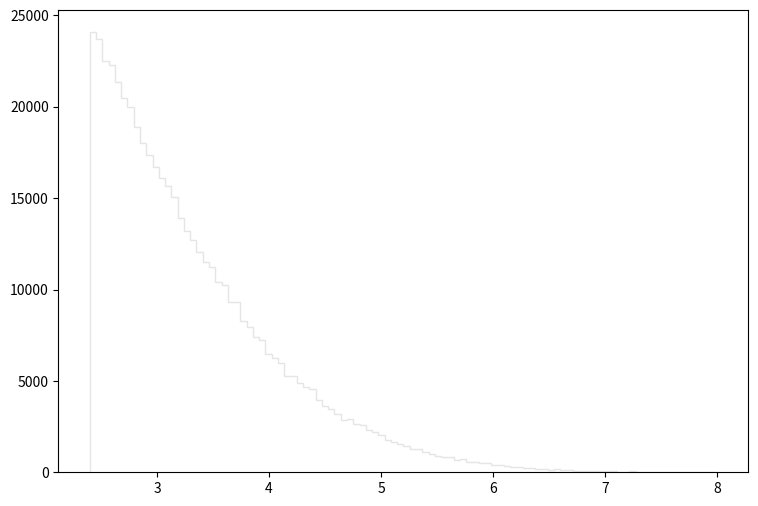

This figure's Python source: (Note: this script raises an exception after producing the figure.)
def selection_8():

    # Library import
    import numpy
    import matplotlib
    import matplotlib.pyplot   as plt
    import matplotlib.gridspec as gridspec

    # Library version
    matplotlib_version = matplotlib.__version__
    numpy_version      = numpy.__version__

    # Histo binning
    xBinning = numpy.linspace(2.4,8.0,101,endpoint=True)

    # Creating data sequence: middle of each bin
    xData = numpy.array([2.428,2.484,2.54,2.596,2.652,2.708,2.764,2.82,2.876,2.932,2.988,3.044,3.1,3.156,3.212,3.268,3.324,3.38,3.436,3.492,3.548,3.604,3.66,3.716,3.772,3.828,3.884,3.94,3.996,4.052,4.108,4.164,4.22,4.276,4.332,4.388,4.444,4.5,4.556,4.612,4.668,4.724,4.78,4.836,4.892,4.948,5.004,5.06,5.116,5.172,5.228,5.284,5.34,5.396,5.452,5.508,5.564,5.62,5.676,5.732,5.788,5.844,5.9,5.956,6.012,6.068,6.124,6.18,6.236,6.292,6.348,6.404,6.46,6.516,6.572,6.628,6.684,6.74,6.796,6.852,6.908,6.964,7.02,7.076,7.132,7.188,7.244,7.3,7.356,7.412,7.468,7.524,7.58,7.636,7.692,7.748,7.804,7.86,7.916,7.972])

    # Creating weights for histo: y9_sdETA_0
    y9_sdETA_0_weights = numpy.array([100.116712404,94.7534770962,90.4546808574,85.5663651344,82.2870080036,78.2174915642,74.61057472,71.3803375463,67.0242613576,62.9547449182,59.7531477194,57.4809497075,53.6325130746,51.646874812,48.7687173302,46.8322390245,43.7739617003,42.0708031905,39.9091290818,36.7894398114,34.8897814735,33.73934648,32.3432637015,30.7957010555,28.7077148824,27.0782723081,26.1652891069,25.1499579952,23.7620632096,22.5870602376,21.4857532012,20.2657142687,19.4714629636,18.1408841278,18.3537799415,16.8103092919,16.4868775749,14.9270309397,14.1491556203,14.1368716311,13.3876562866,12.9946206305,12.4828610782,11.7131737516,11.4429659881,10.5095148048,10.3785029194,10.325278966,9.47780370747,9.13799600478,8.6385164418,8.1595088609,7.90567708299,7.46351346986,7.60271334806,6.86168599642,6.64879418269,6.2844185015,5.99783475224,5.88319885254,5.81359891344,5.26089939702,5.13807550448,5.0520995797,4.74504384836,4.46664409194,4.29469224239,4.1595883606,3.95897893612,3.80749786866,3.54547649791,3.58641766209,3.39399543045,3.18929120955,3.11559767403,2.98049299224,2.82082393194,2.61611971105,2.35000434388,2.37866271881,2.23127564776,2.39503910448,2.00200704836,1.8054908203,1.85461997731,1.74817367045,1.68676252418,1.58850461015,1.38380038925,1.28554247522,1.34695362149,1.19956655045,1.15043739343,1.18319016478,1.01123871522,1.01533271164,0.970297951045,0.888416022687,0.84338126209,0.708276580299])

    # Creating weights for histo: y9_sdETA_1
    y9_sdETA_1_weights = numpy.array([34.6386142067,33.6689260013,31.8709891579,30.2175762342,29.7910183719,27.8848888715,28.1297904213,26.4768501645,25.5620353841,26.7919387465,26.3527991317,26.6938603604,26.341439103,26.5351964897,26.5737468834,25.6972782083,25.9897548854,25.9879483365,26.0623332917,27.0704116648,25.4420580992,26.5007679119,26.5002471771,26.5374877226,26.4642644064,27.3861892189,27.6910834169,27.0955551416,26.8766182271,26.3424525329,26.9501099221,25.7958012217,25.2987919543,26.6463813688,26.756885287,25.1394030606,25.9423560068,26.3783551906,25.8096247264,26.0622091165,24.383456439,25.2245151516,24.5924633425,24.0190662938,23.4385752356,23.5458746323,23.983636303,24.0938558199,22.8937665243,22.4295675513,22.782573634,21.3214480228,21.9559673134,21.568797026,21.0308099398,20.3623788004,20.8747096863,19.3561310103,20.0836174752,19.0040822784,18.373128018,18.2256759669,17.9341726631,17.4110705793,16.0746689505,16.001782109,15.6365547825,14.7381070956,14.8730374789,14.1075493946,13.9723866835,13.2921588993,12.9402984331,12.7218582195,11.6536870571,10.7298275147,11.0826172921,10.1100690512,9.62433969939,9.36848269164,9.1131824695,8.3840256477,8.116512193,7.87413019814,7.31520556966,7.01202178502,6.29412485064,6.59739275397,5.55280286411,5.2000771771,4.62972442382,4.38674158119,4.48336992133,3.82714119924,3.66987970726,3.2442046906,3.12274251054,2.70948501469,2.79483063519,2.43008078239])

    # Creating weights for histo: y9_sdETA_2
    y9_sdETA_2_weights = numpy.array([45.5722579985,46.4548346101,45.8016312262,46.607144053,47.2483643283,47.6997556343,50.0300157325,50.5413225817,50.9919287875,50.9860611964,51.1843196627,51.6175297005,52.8818303038,52.3996548049,53.0127354354,51.5155079928,52.7429502068,52.4291580447,52.890962259,52.8405092395,54.0570840136,51.9563624274,52.6895220707,52.8740619437,52.0780942828,53.1723173856,52.0363186868,51.7074030152,52.0869369905,52.3178804187,51.1126276162,52.1169360832,50.0787745883,49.1959087292,49.7586189824,49.8892348665,49.3471851455,47.9202448332,46.7666846822,47.4613744146,46.4664458292,46.0863746801,43.7841715846,43.4022823086,43.4019930612,42.8505634586,41.6868796468,42.1269489812,40.7320159653,39.3071664989,38.9766186453,37.4896181661,36.3848912488,36.0844292621,34.7285942372,35.412346284,33.9251102747,32.7110891424,31.284843024,31.5379386748,30.1500839572,29.66836299,27.4287819674,26.313766105,25.1915521133,24.0560947205,23.5746671328,21.8173277228,20.6531521903,21.1848551169,18.965802399,18.7344168354,16.4149291387,16.7267048328,16.2245836562,14.5279448896,13.5351071501,11.8370675994,11.2152062427,10.2007658508,10.4321472823,9.35701037904,8.1119158064,7.6801520059,7.12856951535,6.32536653606,5.4812185142,5.53180789318,4.48779401557,4.08675821129,3.84530270437,3.2331394015,3.24294323721,2.82125392538,2.55031253342,2.26925781098,1.92754748509,1.85761943482,1.5964715483,1.52624433353])

    # Creating weights for histo: y9_sdETA_3
    y9_sdETA_3_weights = numpy.array([33.1165506516,33.9267195404,34.3058949769,34.0209791723,35.5149143043,34.2129191156,35.5594643915,35.9233239582,36.230490431,35.454341461,36.1207118011,36.2748658279,36.5667773694,36.8457780795,35.5377093562,35.9446036733,35.9173276123,36.1698363364,35.8841770824,35.8579613508,35.4669516626,35.1038152325,34.7684789343,34.4278775519,34.3550642005,33.7829128665,33.2506599829,33.1073245666,32.8640906782,31.8192680382,31.945837249,31.6654715171,31.1039153525,30.6044554932,29.8136609765,28.6455923038,28.3327016769,28.261488976,27.3035971006,26.3793066999,25.2784937898,25.0642909905,23.8052289882,23.6799719858,22.9587163933,22.6842048175,21.633101452,20.8353883873,20.0491358182,19.5973501585,18.7230293066,18.1244062995,17.1502194761,17.051909467,15.955606004,14.8673017314,14.0534643463,13.4972463921,13.0091373392,11.9969533459,11.5957466197,10.7973835446,10.054604483,9.35616831781,8.86656017843,8.27891828438,7.27191812397,7.11190181594,6.23181212182,5.87994118431,5.55568756329,5.10998762582,4.51036116519,3.88273916326,3.3061657274,3.19035337603,2.82726122788,2.48079147046,2.04623636741,1.62804527595,1.79837399883,1.45792049383,1.02869872604,1.20996387375,0.891175621344,0.819485975312,0.709429465948,0.709461153954,0.489455386939,0.478484430308,0.335496119495,0.373998184989,0.318971474082,0.291486597208,0.176064333316,0.15945380528,0.16515159324,0.104464673098,0.0990225829762,0.0495038976199])

    # Creating weights for histo: y9_sdETA_4
    y9_sdETA_4_weights = numpy.array([7.28097384333,7.44872615569,7.56220177068,7.48805180947,7.52267570076,7.56338823419,7.61654260121,7.82278683624,7.64313381385,7.68649584857,7.57519274447,7.57989049865,7.43882159035,7.52072765594,7.30287932676,7.22860109923,7.14472293889,7.06472082658,7.07376761086,7.01757894357,6.74437968655,6.57641493309,6.37309677361,6.32276827408,6.22796342612,6.1114414859,5.99611402583,5.81467729985,5.67630599272,5.55702632649,5.29630898628,5.15051426555,4.99362851597,4.80690080405,4.61352729314,4.40829716375,4.33433158539,4.10144002121,3.77865300268,3.78676264112,3.47774140516,3.26344645404,3.00101275006,2.93295503849,2.83915828369,2.51746954557,2.44641040198,2.29345320946,2.00923988338,1.91063434386,1.80488757666,1.59481419098,1.52761506213,1.30461243082,1.17825486841,1.10824911202,0.940467538908,0.84573003077,0.784561824221,0.736215039419,0.623749521745,0.580284473131,0.478573686032,0.393713165969,0.33262644862,0.284186189733,0.245699477884,0.265511334214,0.188467724787,0.19241600279,0.135183888943,0.100656758568,0.0858657272236,0.0828953597037,0.063165673989,0.0660963991976,0.0364981108188,0.038498143585,0.0325704917104,0.0207230001823,0.019736223289,0.0148049762989,0.0177677841222,0.00295924682943,0.00690557839133,0.00295972822898,0.00296205866778,0.0029616277731,0.000985643740472,0.0019738608241,0.0,0.000987667542592,0.000983916955063,0.000986323551998,0.0,0.0,0.0,0.0,0.0,0.0])

    # Creating weights for histo: y9_sdETA_5
    y9_sdETA_5_weights = numpy.array([2.0660214254,2.1673484884,2.12874093892,2.11115138818,2.12243097816,2.08091230862,2.08294801215,2.05141741313,2.02571745631,2.01880054543,1.99944775856,2.02032972367,1.9279040624,1.91222418402,1.89890168874,1.84971232186,1.79082455612,1.77312217748,1.71388472524,1.64128636821,1.63220852283,1.51322749316,1.53546139266,1.44315576108,1.39651302412,1.3327512528,1.26011888736,1.2482903616,1.14793833977,1.1156959647,1.05770642112,0.994439572221,0.946819793584,0.869685514606,0.847479622033,0.778871451968,0.718179639995,0.670544657598,0.609014238197,0.574199626888,0.508417755901,0.48200722332,0.443657337568,0.380866966522,0.36602573558,0.314843435762,0.281066681163,0.248794618747,0.223098342835,0.182760925472,0.181737792403,0.143427316399,0.134364274678,0.102592415986,0.0960287124695,0.0879757605914,0.0640252764971,0.053192236971,0.0491636805173,0.0363011389988,0.0310109984954,0.0234432786382,0.0183986348578,0.0178974388882,0.0103344802087,0.0115946038972,0.00882122990986,0.00629995827943,0.00428640423171,0.00630064244866,0.00252250593574,0.00251949919203,0.00226949655448,0.00176421877524,0.00126035094475,0.000504566403278,0.000756567535148,0.000756113422825,0.000756363884776,0.0,0.000252073989891,0.000252297285123,0.0,0.000503939848301,0.000252040301558,0.000252122441876,0.0,0.0,0.0,0.0,0.0,0.0,0.0,0.0,0.0,0.0,0.0,0.0,0.0,0.0])

    # Creating weights for histo: y9_sdETA_6
    y9_sdETA_6_weights = numpy.array([1.05537189438,1.0180994003,0.992929945329,1.00758492819,0.998029734213,0.988522024305,0.964052834376,0.935701147128,0.909222031583,0.85316304088,0.884123352864,0.82113478722,0.820481906279,0.78623039858,0.742966514775,0.741479113838,0.68548860016,0.683937220689,0.638736986582,0.611903190041,0.575134526916,0.554796950719,0.520824949238,0.483022732897,0.467329198499,0.417785021902,0.379573342947,0.36990328751,0.320646114615,0.299188514216,0.290611891903,0.265389754608,0.232752105416,0.218168198708,0.198955145204,0.169517622284,0.15228360476,0.139117722267,0.122583669886,0.103964217212,0.0847204240218,0.0818871246698,0.0681502537591,0.0624184969175,0.047247707125,0.0423740623637,0.0386502717955,0.0317705101404,0.0237669955345,0.0200326884948,0.0163084180876,0.0143133974706,0.0100205678303,0.00829436501772,0.00629712114669,0.00571425271471,0.00372153332559,0.0031502640018,0.00286251354981,0.00257804999497,0.00143118979738,0.00171930112828,0.00228822223997,0.000572739030669,0.000287115465048,0.000575022564482,0.000284455857418,0.000284761754781,0.0,0.0,0.000569994851415,0.0,0.0,0.0,0.0,0.000286302037975,0.0,0.0,0.0,0.0,0.0,0.0,0.0,0.0,0.0,0.0,0.0,0.0,0.0,0.0,0.0,0.0,0.0,0.0,0.0,0.0,0.0,0.0,0.0,0.0])

    # Creating weights for histo: y9_sdETA_7
    y9_sdETA_7_weights = numpy.array([0.184011618051,0.180702107982,0.174907866972,0.166838107288,0.163867812781,0.155521115064,0.146022702144,0.141226326532,0.135312475785,0.128028812752,0.119006617577,0.112724256521,0.106632080815,0.102592926203,0.0923850272131,0.0860733295016,0.078524085913,0.0731351098506,0.0668425647845,0.0593794452359,0.0559473917642,0.0493924931748,0.042366238343,0.0375926070213,0.0337969089352,0.0291334828571,0.0266030160693,0.0215072976018,0.0195004230678,0.0160858207155,0.0139919755694,0.0120272117096,0.0107125146183,0.00907084792343,0.00671477498255,0.00647503163907,0.00490135893083,0.00393189141596,0.00289202430868,0.0024588073955,0.00200826718697,0.00142544003389,0.0014687237552,0.000777449881496,0.000669479671984,0.000432300352231,0.000475325491867,0.000322282192675,0.000345603241605,0.00017288795439,0.000259163036265,0.000129550421277,0.000172811762903,0.000108005036314,6.47898370572e-05,4.31969267114e-05,8.64389480539e-05,2.15977676578e-05,0.000108021883937,4.31577832304e-05,4.32119722249e-05,2.15940125659e-05,4.31577832304e-05,0.0,4.31895925474e-05,2.15977676578e-05,0.0,2.16179764229e-05,0.0,0.0,0.0,2.15983460091e-05,0.0,0.0,0.0,0.0,0.0,0.0,0.0,0.0,0.0,0.0,0.0,0.0,0.0,0.0,0.0,0.0,0.0,0.0,0.0,0.0,0.0,0.0,0.0,0.0,0.0,0.0,0.0,0.0])

    # Creating weights for histo: y9_sdETA_8
    y9_sdETA_8_weights = numpy.array([0.0542632171968,0.0497148859268,0.0462666321281,0.0443328354908,0.0414030129319,0.0363670040627,0.0359831107191,0.0341607013621,0.0297427055353,0.0255666700265,0.024408218552,0.0200932050995,0.0177851822456,0.0181145327975,0.0145701749858,0.0133790899042,0.0106914801074,0.0109661170965,0.00867702161598,0.00804722091549,0.0061131168903,0.00586145974604,0.00442380501275,0.00347931928205,0.00223858288586,0.0025205140267,0.00198465225904,0.00164620332206,0.0011625740364,0.000790674909618,0.000879071504807,0.000590967806864,0.000511183418991,0.000340443097473,0.000284026872996,0.000170225335399,0.000198748705864,0.00019868128842,0.000139776974143,0.00011371212781,0.0,0.0,8.51037282057e-05,0.0,8.51542170409e-05,0.0,0.0,5.68217983203e-05,0.0,2.82185960966e-05,0.0,2.81447487502e-05,0.0,0.0,0.0,0.0,0.0,0.0,0.0,0.0,0.0,0.0,0.0,0.0,0.0,0.0,0.0,0.0,0.0,0.0,0.0,0.0,0.0,0.0,0.0,0.0,0.0,0.0,0.0,0.0,0.0,0.0,0.0,0.0,0.0,0.0,0.0,0.0,0.0,0.0,0.0,0.0,0.0,0.0,0.0,0.0,0.0,0.0,0.0,0.0])

    # Creating weights for histo: y9_sdETA_9
    y9_sdETA_9_weights = numpy.array([16058.9919082,16043.6648799,15196.2717091,15152.1940059,14458.917065,13989.6239163,13700.2483924,13108.5312785,12466.872508,11940.3779363,11511.0019678,11257.9214313,10916.7700831,10514.9066302,9709.9108035,9224.46006008,8807.85789693,8536.85096656,8132.26510127,7942.69598611,7397.89049906,7342.8000992,6584.03914144,6704.16751318,5917.04424723,5672.20785231,5207.98269745,5192.27114766,4647.25032855,4493.89929647,4360.85869169,3785.15151625,3807.94979787,3474.72882175,3398.86003188,3318.23086545,2856.79195361,2594.04685287,2486.40697144,2361.69894826,2043.47200475,2147.94381328,1949.75334086,1905.315341,1681.47997406,1605.61464488,1504.01598124,1295.39805392,1219.82995989,1112.92874433,1039.98539427,925.400284937,938.449407639,821.038449566,735.113268079,625.523093442,568.242843463,594.296099847,492.677056563,539.576378749,427.492197456,404.018696028,343.987963533,351.929755893,310.150530164,299.785329301,224.169823767,185.064445413,190.294092054,169.469290293,148.526363518,122.480066973,114.605642785,96.4503433066,106.883989002,78.1989903495,62.5591922796,44.2879211071,62.5523862485,44.3399468703,57.3379282084,26.058785804,33.8608315043,33.887667262,20.8514875549,20.8477500056,33.8740898067,23.4353684275,23.4533140474,13.014338884,7.8173765737,7.82582451175,15.634245579,13.0169882374,7.8223215206,0.0,7.81907615887,0.0,2.60389560286,0.0])

    # Creating weights for histo: y9_sdETA_10
    y9_sdETA_10_weights = numpy.array([6323.47552141,6047.68663025,5746.41502715,5675.71137103,5463.17716569,5150.27039411,4966.07767392,4528.9008389,4411.86427968,4324.71979189,4146.70633116,3847.56822704,3791.61399383,3593.61874721,3324.11223142,3151.15221985,3111.29599637,2757.21904295,2701.69843523,2624.59697547,2416.12661437,2305.52979772,2171.69111639,2090.66124823,1896.8914454,1802.12061255,1765.23974482,1622.97518536,1451.33374928,1377.65896977,1286.09704251,1154.3610793,1139.53547374,1074.31196657,995.345186158,960.456994934,842.579733234,784.64244253,769.907255772,634.055505611,629.847760816,582.406361685,521.337117559,517.258652414,456.013187812,422.362002761,365.446559956,354.925158737,294.909466805,285.415069281,270.671533212,242.221045313,238.030153045,201.179527516,177.992029554,176.969566037,153.787339299,145.332065437,115.847802053,101.126659066,75.8386746021,91.6451895067,87.408780028,69.5285195017,50.553614321,51.610629363,41.083225875,34.7574071599,43.2015268045,34.755391013,28.4438276879,28.4394298712,23.1797450306,15.7899240163,14.7429935565,9.48106940763,11.5858690785,5.2670760968,6.32419117662,5.26835735047,6.31763485152,8.43165339267,1.05314704104,1.05386615909,4.21069975784,4.21387788257,3.15805521449,1.05386615909,1.0532270713,0.0,2.10401552825,0.0,0.0,0.0,0.0,0.0,3.15992553704,0.0,1.05386615909,2.10794432142])

    # Creating weights for histo: y9_sdETA_11
    y9_sdETA_11_weights = numpy.array([1284.33575125,1228.36641599,1165.2784403,1113.91679845,1059.7429728,1004.92863473,967.179898969,917.915003523,848.320466783,831.282913308,786.361360619,721.879012074,710.840451031,672.347460589,604.171503241,577.470934288,533.90379448,507.375360839,472.86799446,444.789958789,410.908504065,393.871719052,358.645879865,339.723137352,307.037254577,290.906562176,270.657993538,244.611538767,219.03392218,210.983176742,201.766137727,185.178864098,161.46860825,166.54644623,150.180835237,124.37648417,125.996669361,108.026665055,99.7430374478,94.6661984677,79.6938460705,70.2448854624,65.1882954351,56.6571080494,54.1231456343,52.747369531,41.6900964576,39.1650866157,35.4756006069,31.3215260047,26.7189889677,31.101396449,22.340393054,19.5769988602,14.7419177766,12.6705382711,13.1275921024,12.6682751529,9.21212086343,7.59995840754,6.21989044843,3.91664314228,5.06701036128,4.14385406807,5.98595164474,3.68259483287,3.91766519569,1.38190189179,1.15204323289,1.38260195995,1.15258077151,1.84227893352,0.690229552932,1.15101772141,0.921170205207,0.691319615158,1.1527751922,0.23081493202,0.230104989132,0.460502300908,0.691215488664,0.46056723588,0.0,0.0,0.0,0.0,0.0,0.0,0.0,0.0,0.230090580484,0.0,0.0,0.0,0.0,0.0,0.0,0.0,0.0,0.0])

    # Creating weights for histo: y9_sdETA_12
    y9_sdETA_12_weights = numpy.array([140.36643055,133.470725328,126.076891367,119.679891954,111.925426329,107.582073051,102.068994389,96.4201498702,87.0297999243,80.6122182691,76.6483476811,70.030560438,69.0052185226,61.226785165,58.3758945265,56.2414198098,50.8128629918,47.0461202732,44.3583487147,38.5730458521,36.803396191,33.0901326783,32.1499512336,28.9379942031,25.4193194421,24.4509153188,20.8509079994,19.327822061,17.9444414592,16.1982978732,12.9600494325,14.592490556,10.4675167936,10.8813429748,11.492312414,7.81038776986,7.31100486175,7.11687776791,6.39747645915,5.34517757692,4.70768589866,3.73824727723,3.84832149436,3.04600106343,2.6024283483,2.1320067712,2.13150625723,1.68922310614,1.52315057049,1.21850260563,1.21820868351,1.10767050032,0.886064381644,0.581874996833,0.498303398349,0.30452312491,0.63690152574,0.304552055464,0.360081060386,0.331981644445,0.276731326933,0.221497859929,0.110815985756,0.0831133646725,0.110666177809,0.0277207449983,0.0,0.0276982007104,0.0,0.0831080556081,0.0277272966916,0.0,0.0,0.0,0.0,0.0276899024119,0.0276605255889,0.0,0.0,0.0,0.0,0.0276409743822,0.0,0.0276859436965,0.0,0.0,0.0,0.0,0.0,0.0,0.0,0.0,0.0,0.0,0.0,0.0,0.0,0.0,0.0,0.0])

    # Creating weights for histo: y9_sdETA_13
    y9_sdETA_13_weights = numpy.array([29.4910646312,28.3801456294,25.6080638352,24.6615413543,22.5336468204,21.9267675152,21.676801789,19.205131562,17.9755832151,16.605935851,15.3450932419,13.8135312947,12.6326629113,11.6940595718,11.2705523852,10.2547783781,9.24473892161,8.40810135446,7.97550991144,6.80529140787,5.79687340319,5.58530064547,4.88013174855,4.45700383122,4.74899319426,3.61933404495,3.23732376616,3.33752002007,2.67202935915,2.35927788853,1.90570466519,2.12746186353,1.60327902676,1.3512870927,1.15910864603,1.06871574303,0.897111286416,0.816258369776,0.786392587151,0.56478570079,0.484107551409,0.494034331693,0.352755878148,0.363062837903,0.231938908226,0.121035428995,0.171364697785,0.131082847235,0.131167864224,0.0605028168024,0.0504043276863,0.0705390390144,0.131018887273,0.0705957170073,0.0402651141579,0.0402994668472,0.0201979006151,0.0403418175658,0.0201574978231,0.0100786032722,0.0100441049436,0.0,0.0,0.0100703200323,0.0101024274478,0.0,0.0201061660093,0.0100912678301,0.0,0.0100796470211,0.0,0.0,0.0,0.0,0.0,0.0,0.0,0.0,0.0,0.0,0.0,0.0,0.0,0.0,0.0,0.0,0.0,0.0,0.0,0.0,0.0,0.0,0.0,0.0,0.0,0.0,0.0,0.0,0.0,0.0])

    # Creating weights for histo: y9_sdETA_14
    y9_sdETA_14_weights = numpy.array([12.1686064206,11.2349466497,10.60912236,9.75481166567,9.37596830233,8.42244048289,7.57114616147,7.05584654814,6.55232387059,6.11920503093,5.4176867085,4.92310926965,4.47028012552,4.24648756644,3.76000739614,3.51952398348,3.07539461301,2.76115357124,2.54907908249,1.99163642972,1.90137993302,1.63800094143,1.40342061683,1.17110949731,1.13185894408,0.893974844658,0.854376485166,0.837410541455,0.540413611464,0.506555594402,0.489476151963,0.449909341269,0.339517246899,0.322514214113,0.243286292595,0.195236163779,0.206532903753,0.127322603394,0.135799611756,0.101849256746,0.0735913438558,0.0848556501255,0.0678982861495,0.0254615196954,0.0396075163394,0.0509435384153,0.0226314847082,0.0141470239036,0.011328234909,0.0113161732645,0.0311458783976,0.0141362857698,0.0056596621485,0.0084882312708,0.0,0.0,0.00283439102991,0.00283100684412,0.0,0.00566819956127,0.0,0.00565636106686,0.0,0.0,0.00282583784274,0.0,0.0,0.0,0.0,0.0,0.00282706132055,0.0,0.0,0.0,0.0,0.0,0.0,0.0,0.0,0.0,0.0,0.0,0.0,0.0,0.0,0.0,0.0,0.0,0.0,0.0,0.0,0.0,0.0,0.0,0.0,0.0,0.0,0.0,0.0,0.0])

    # Creating weights for histo: y9_sdETA_15
    y9_sdETA_15_weights = numpy.array([1.67400086491,1.62839888973,1.51879557279,1.31325700603,1.29446178896,1.08140619885,1.00857632793,0.889717790452,0.798517621355,0.668683036332,0.645957319417,0.549815991028,0.495241798875,0.451064885422,0.383798072612,0.298596397162,0.266513011252,0.269687259436,0.223973146317,0.213297236145,0.149363366204,0.120296597273,0.133899319538,0.103677848851,0.0594593770059,0.0440993267593,0.0746093074549,0.0304758902887,0.0334421338166,0.0335694795065,0.0182613152138,0.0183258093007,0.0152444737231,0.0152349969445,0.00153120637154,0.00608146981473,0.00457343901168,0.00151695220936,0.00610721427558,0.00304353953755,0.0,0.00303214258869,0.00459134326977,0.0,0.00151695220936,0.0,0.00152062711978,0.00153788856395,0.0,0.0,0.0,0.0,0.0,0.00152228378358,0.0,0.0,0.0,0.00152612057911,0.0,0.0,0.0,0.0,0.0,0.0,0.0,0.0,0.0,0.0,0.0,0.0,0.0,0.0,0.0,0.0,0.0,0.0,0.0,0.0,0.0,0.0,0.0,0.0,0.0,0.0,0.0,0.0,0.0,0.0,0.0,0.0,0.0,0.0,0.0,0.0,0.0,0.0,0.0,0.0,0.0,0.0])

    # Creating weights for histo: y9_sdETA_16
    y9_sdETA_16_weights = numpy.array([0.455018647635,0.413863210226,0.367625637427,0.317963130556,0.278961323118,0.259104716137,0.21612993896,0.180550754833,0.167028292483,0.143724028939,0.124944814634,0.098215578504,0.0857534862181,0.0660897893325,0.0594084142329,0.0440537873866,0.0373746036594,0.0310600966526,0.0272701585016,0.0180518750783,0.015349007844,0.0115557730063,0.0101098985556,0.0077657077635,0.0054178582653,0.00342913465248,0.00289026616269,0.00180458825027,0.00126345136267,0.0014449767198,0.00108404574435,0.000360835348423,0.000181037285724,0.000541730368248,0.000361456904827,0.00036062418331,0.000180614031193,0.000180410530106,0.000360690232584,0.0,0.000361805829854,0.000361022635665,0.0,0.0,0.0,0.000180821999753,0.0,0.000180183921402,0.0,0.0,0.0,0.0,0.0,0.0,0.0,0.0,0.0,0.0,0.0,0.0,0.0,0.0,0.0,0.0,0.0,0.0,0.0,0.0,0.0,0.0,0.0,0.0,0.0,0.0,0.0,0.0,0.0,0.0,0.0,0.0,0.0,0.0,0.0,0.0,0.0,0.0,0.0,0.0,0.0,0.0,0.0,0.0,0.0,0.0,0.0,0.0,0.0,0.0,0.0,0.0])

    # Creating a new Canvas
    fig   = plt.figure(figsize=(12,6),dpi=80)
    frame = gridspec.GridSpec(1,1,right=0.7)
    pad   = fig.add_subplot(frame[0])

    # Creating a new Stack
    pad.hist(x=xData, bins=xBinning, weights=y9_sdETA_0_weights+y9_sdETA_1_weights+y9_sdETA_2_weights+y9_sdETA_3_weights+y9_sdETA_4_weights+y9_sdETA_5_weights+y9_sdETA_6_weights+y9_sdETA_7_weights+y9_sdETA_8_weights+y9_sdETA_9_weights+y9_sdETA_10_weights+y9_sdETA_11_weights+y9_sdETA_12_weights+y9_sdETA_13_weights+y9_sdETA_14_weights+y9_sdETA_15_weights+y9_sdETA_16_weights,\
             label="$bg\_dip\_1600\_inf$", histtype="step", rwidth=1.0,\
             color=None, edgecolor="#e5e5e5", linewidth=1, linestyle="solid",\
             bottom=None, cumulative=False, normed=False, align="mid", orientation="vertical")

    pad.hist(x=xData, bins=xBinning, weights=y9_sdETA_0_weights+y9_sdETA_1_weights+y9_sdETA_2_weights+y9_sdETA_3_weights+y9_sdETA_4_weights+y9_sdETA_5_weights+y9_sdETA_6_weights+y9_sdETA_7_weights+y9_sdETA_8_weights+y9_sdETA_9_weights+y9_sdETA_10_weights+y9_sdETA_11_weights+y9_sdETA_12_weights+y9_sdETA_13_weights+y9_sdETA_14_weights+y9_sdETA_15_weights,\
             label="$bg\_dip\_1200\_1600$", histtype="step", rwidth=1.0,\
             color=None, edgecolor="#f2f2f2", linewidth=1, linestyle="solid",\
             bottom=None, cumulative=False, normed=False, align="mid", orientation="vertical")

    pad.hist(x=xData, bins=xBinning, weights=y9_sdETA_0_weights+y9_sdETA_1_weights+y9_sdETA_2_weights+y9_sdETA_3_weights+y9_sdETA_4_weights+y9_sdETA_5_weights+y9_sdETA_6_weights+y9_sdETA_7_weights+y9_sdETA_8_weights+y9_sdETA_9_weights+y9_sdETA_10_weights+y9_sdETA_11_weights+y9_sdETA_12_weights+y9_sdETA_13_weights+y9_sdETA_14_weights,\
             label="$bg\_dip\_800\_1200$", histtype="step", rwidth=1.0,\
             color=None, edgecolor="#ccc6aa", linewidth=1, linestyle="solid",\
             bottom=None, cumulative=False, normed=False, align="mid", orientation="vertical")

    pad.hist(x=xData, bins=xBinning, weights=y9_sdETA_0_weights+y9_sdETA_1_weights+y9_sdETA_2_weights+y9_sdETA_3_weights+y9_sdETA_4_weights+y9_sdETA_5_weights+y9_sdETA_6_weights+y9_sdETA_7_weights+y9_sdETA_8_weights+y9_sdETA_9_weights+y9_sdETA_10_weights+y9_sdETA_11_weights+y9_sdETA_12_weights+y9_sdETA_13_weights,\
             label="$bg\_dip\_600\_800$", histtype="step", rwidth=1.0,\
             color=None, edgecolor="#ccc6aa", linewidth=1, linestyle="solid",\
             bottom=None, cumulative=False, normed=False, align="mid", orientation="vertical")

    pad.hist(x=xData, bins=xBinning, weights=y9_sdETA_0_weights+y9_sdETA_1_weights+y9_sdETA_2_weights+y9_sdETA_3_weights+y9_sdETA_4_weights+y9_sdETA_5_weights+y9_sdETA_6_weights+y9_sdETA_7_weights+y9_sdETA_8_weights+y9_sdETA_9_weights+y9_sdETA_10_weights+y9_sdETA_11_weights+y9_sdETA_12_weights,\
             label="$bg\_dip\_400\_600$", histtype="step", rwidth=1.0,\
             color=None, edgecolor="#c1bfa8", linewidth=1, linestyle="solid",\
             bottom=None, cumulative=False, normed=False, align="mid", orientation="vertical")

    pad.hist(x=xData, bins=xBinning, weights=y9_sdETA_0_weights+y9_sdETA_1_weights+y9_sdETA_2_weights+y9_sdETA_3_weights+y9_sdETA_4_weights+y9_sdETA_5_weights+y9_sdETA_6_weights+y9_sdETA_7_weights+y9_sdETA_8_weights+y9_sdETA_9_weights+y9_sdETA_10_weights+y9_sdETA_11_weights,\
             label="$bg\_dip\_200\_400$", histtype="step", rwidth=1.0,\
             color=None, edgecolor="#bab5a3", linewidth=1, linestyle="solid",\
             bottom=None, cumulative=False, normed=False, align="mid", orientation="vertical")

    pad.hist(x=xData, bins=xBinning, weights=y9_sdETA_0_weights+y9_sdETA_1_weights+y9_sdETA_2_weights+y9_sdETA_3_weights+y9_sdETA_4_weights+y9_sdETA_5_weights+y9_sdETA_6_weights+y9_sdETA_7_weights+y9_sdETA_8_weights+y9_sdETA_9_weights+y9_sdETA_10_weights,\
             label="$bg\_dip\_100\_200$", histtype="step", rwidth=1.0,\
             color=None, edgecolor="#b2a596", linewidth=1, linestyle="solid",\
             bottom=None, cumulative=False, normed=False, align="mid", orientation="vertical")

    pad.hist(x=xData, bins=xBinning, weights=y9_sdETA_0_weights+y9_sdETA_1_weights+y9_sdETA_2_weights+y9_sdETA_3_weights+y9_sdETA_4_weights+y9_sdETA_5_weights+y9_sdETA_6_weights+y9_sdETA_7_weights+y9_sdETA_8_weights+y9_sdETA_9_weights,\
             label="$bg\_dip\_0\_100$", histtype="step", rwidth=1.0,\
             color=None, edgecolor="#b7a39b", linewidth=1, linestyle="solid",\
             bottom=None, cumulative=False, normed=False, align="mid", orientation="vertical")

    pad.hist(x=xData, bins=xBinning, weights=y9_sdETA_0_weights+y9_sdETA_1_weights+y9_sdETA_2_weights+y9_sdETA_3_weights+y9_sdETA_4_weights+y9_sdETA_5_weights+y9_sdETA_6_weights+y9_sdETA_7_weights+y9_sdETA_8_weights,\
             label="$bg\_vbf\_1600\_inf$", histtype="step", rwidth=1.0,\
             color=None, edgecolor="#ad998c", linewidth=1, linestyle="solid",\
             bottom=None, cumulative=False, normed=False, align="mid", orientation="vertical")

    pad.hist(x=xData, bins=xBinning, weights=y9_sdETA_0_weights+y9_sdETA_1_weights+y9_sdETA_2_weights+y9_sdETA_3_weights+y9_sdETA_4_weights+y9_sdETA_5_weights+y9_sdETA_6_weights+y9_sdETA_7_weights,\
             label="$bg\_vbf\_1200\_1600$", histtype="step", rwidth=1.0,\
             color=None, edgecolor="#9b8e82", linewidth=1, linestyle="solid",\
             bottom=None, cumulative=False, normed=False, align="mid", orientation="vertical")

    pad.hist(x=xData, bins=xBinning, weights=y9_sdETA_0_weights+y9_sdETA_1_weights+y9_sdETA_2_weights+y9_sdETA_3_weights+y9_sdETA_4_weights+y9_sdETA_5_weights+y9_sdETA_6_weights,\
             label="$bg\_vbf\_800\_1200$", histtype="step", rwidth=1.0,\
             color=None, edgecolor="#876656", linewidth=1, linestyle="solid",\
             bottom=None, cumulative=False, normed=False, align="mid", orientation="vertical")

    pad.hist(x=xData, bins=xBinning, weights=y9_sdETA_0_weights+y9_sdETA_1_weights+y9_sdETA_2_weights+y9_sdETA_3_weights+y9_sdETA_4_weights+y9_sdETA_5_weights,\
             label="$bg\_vbf\_600\_800$", histtype="step", rwidth=1.0,\
             color=None, edgecolor="#afcec6", linewidth=1, linestyle="solid",\
             bottom=None, cumulative=False, normed=False, align="mid", orientation="vertical")

    pad.hist(x=xData, bins=xBinning, weights=y9_sdETA_0_weights+y9_sdETA_1_weights+y9_sdETA_2_weights+y9_sdETA_3_weights+y9_sdETA_4_weights,\
             label="$bg\_vbf\_400\_600$", histtype="step", rwidth=1.0,\
             color=None, edgecolor="#84c1a3", linewidth=1, linestyle="solid",\
             bottom=None, cumulative=False, normed=False, align="mid", orientation="vertical")

    pad.hist(x=xData, bins=xBinning, weights=y9_sdETA_0_weights+y9_sdETA_1_weights+y9_sdETA_2_weights+y9_sdETA_3_weights,\
             label="$bg\_vbf\_200\_400$", histtype="step", rwidth=1.0,\
             color=None, edgecolor="#89a8a0", linewidth=1, linestyle="solid",\
             bottom=None, cumulative=False, normed=False, align="mid", orientation="vertical")

    pad.hist(x=xData, bins=xBinning, weights=y9_sdETA_0_weights+y9_sdETA_1_weights+y9_sdETA_2_weights,\
             label="$bg\_vbf\_100\_200$", histtype="step", rwidth=1.0,\
             color=None, edgecolor="#829e8c", linewidth=1, linestyle="solid",\
             bottom=None, cumulative=False, normed=False, align="mid", orientation="vertical")

    pad.hist(x=xData, bins=xBinning, weights=y9_sdETA_0_weights+y9_sdETA_1_weights,\
             label="$bg\_vbf\_0\_100$", histtype="step", rwidth=1.0,\
             color=None, edgecolor="#adbcc6", linewidth=1, linestyle="solid",\
             bottom=None, cumulative=False, normed=False, align="mid", orientation="vertical")

    pad.hist(x=xData, bins=xBinning, weights=y9_sdETA_0_weights,\
             label="$signal$", histtype="step", rwidth=1.0,\
             color=None, edgecolor="#7a8e99", linewidth=1, linestyle="solid",\
             bottom=None, cumulative=False, normed=False, align="mid", orientation="vertical")


    # Axis
    plt.rc('text',usetex=False)
    plt.xlabel(r"\Delta\eta ( j_{1} , j_{2} ) ",\
               fontsize=16,color="black")
    plt.ylabel(r"$\mathrm{Events}$ $(\mathcal{L}_{\mathrm{int}} = 40.0\ \mathrm{fb}^{-1})$ ",\
               fontsize=16,color="black")

    # Boundary of y-axis
    ymax=(y9_sdETA_0_weights+y9_sdETA_1_weights+y9_sdETA_2_weights+y9_sdETA_3_weights+y9_sdETA_4_weights+y9_sdETA_5_weights+y9_sdETA_6_weights+y9_sdETA_7_weights+y9_sdETA_8_weights+y9_sdETA_9_weights+y9_sdETA_10_weights+y9_sdETA_11_weights+y9_sdETA_12_weights+y9_sdETA_13_weights+y9_sdETA_14_weights+y9_sdETA_15_weights+y9_sdETA_16_weights).max()*1.1
    ymin=0 # linear scale
    #ymin=min([x for x in (y9_sdETA_0_weights+y9_sdETA_1_weights+y9_sdETA_2_weights+y9_sdETA_3_weights+y9_sdETA_4_weights+y9_sdETA_5_weights+y9_sdETA_6_weights+y9_sdETA_7_weights+y9_sdETA_8_weights+y9_sdETA_9_weights+y9_sdETA_10_weights+y9_sdETA_11_weights+y9_sdETA_12_weights+y9_sdETA_13_weights+y9_sdETA_14_weights+y9_sdETA_15_weights+y9_sdETA_16_weights) if x])/100. # log scale
    plt.gca().set_ylim(ymin,ymax)

    # Log/Linear scale for X-axis
    plt.gca().set_xscale("linear")
    #plt.gca().set_xscale("log",nonposx="clip")

    # Log/Linear scale for Y-axis
    plt.gca().set_yscale("linear")
    #plt.gca().set_yscale("log",nonposy="clip")

    # Legend
    plt.legend(bbox_to_anchor=(1.05,1), loc=2, borderaxespad=0.)

    # Saving the image
    plt.savefig('../../HTML/MadAnalysis5job_0/selection_8.png')
    plt.savefig('../../PDF/MadAnalysis5job_0/selection_8.png')
    plt.savefig('../../DVI/MadAnalysis5job_0/selection_8.eps')

# Running!
if __name__ == '__main__':
    selection_8()
